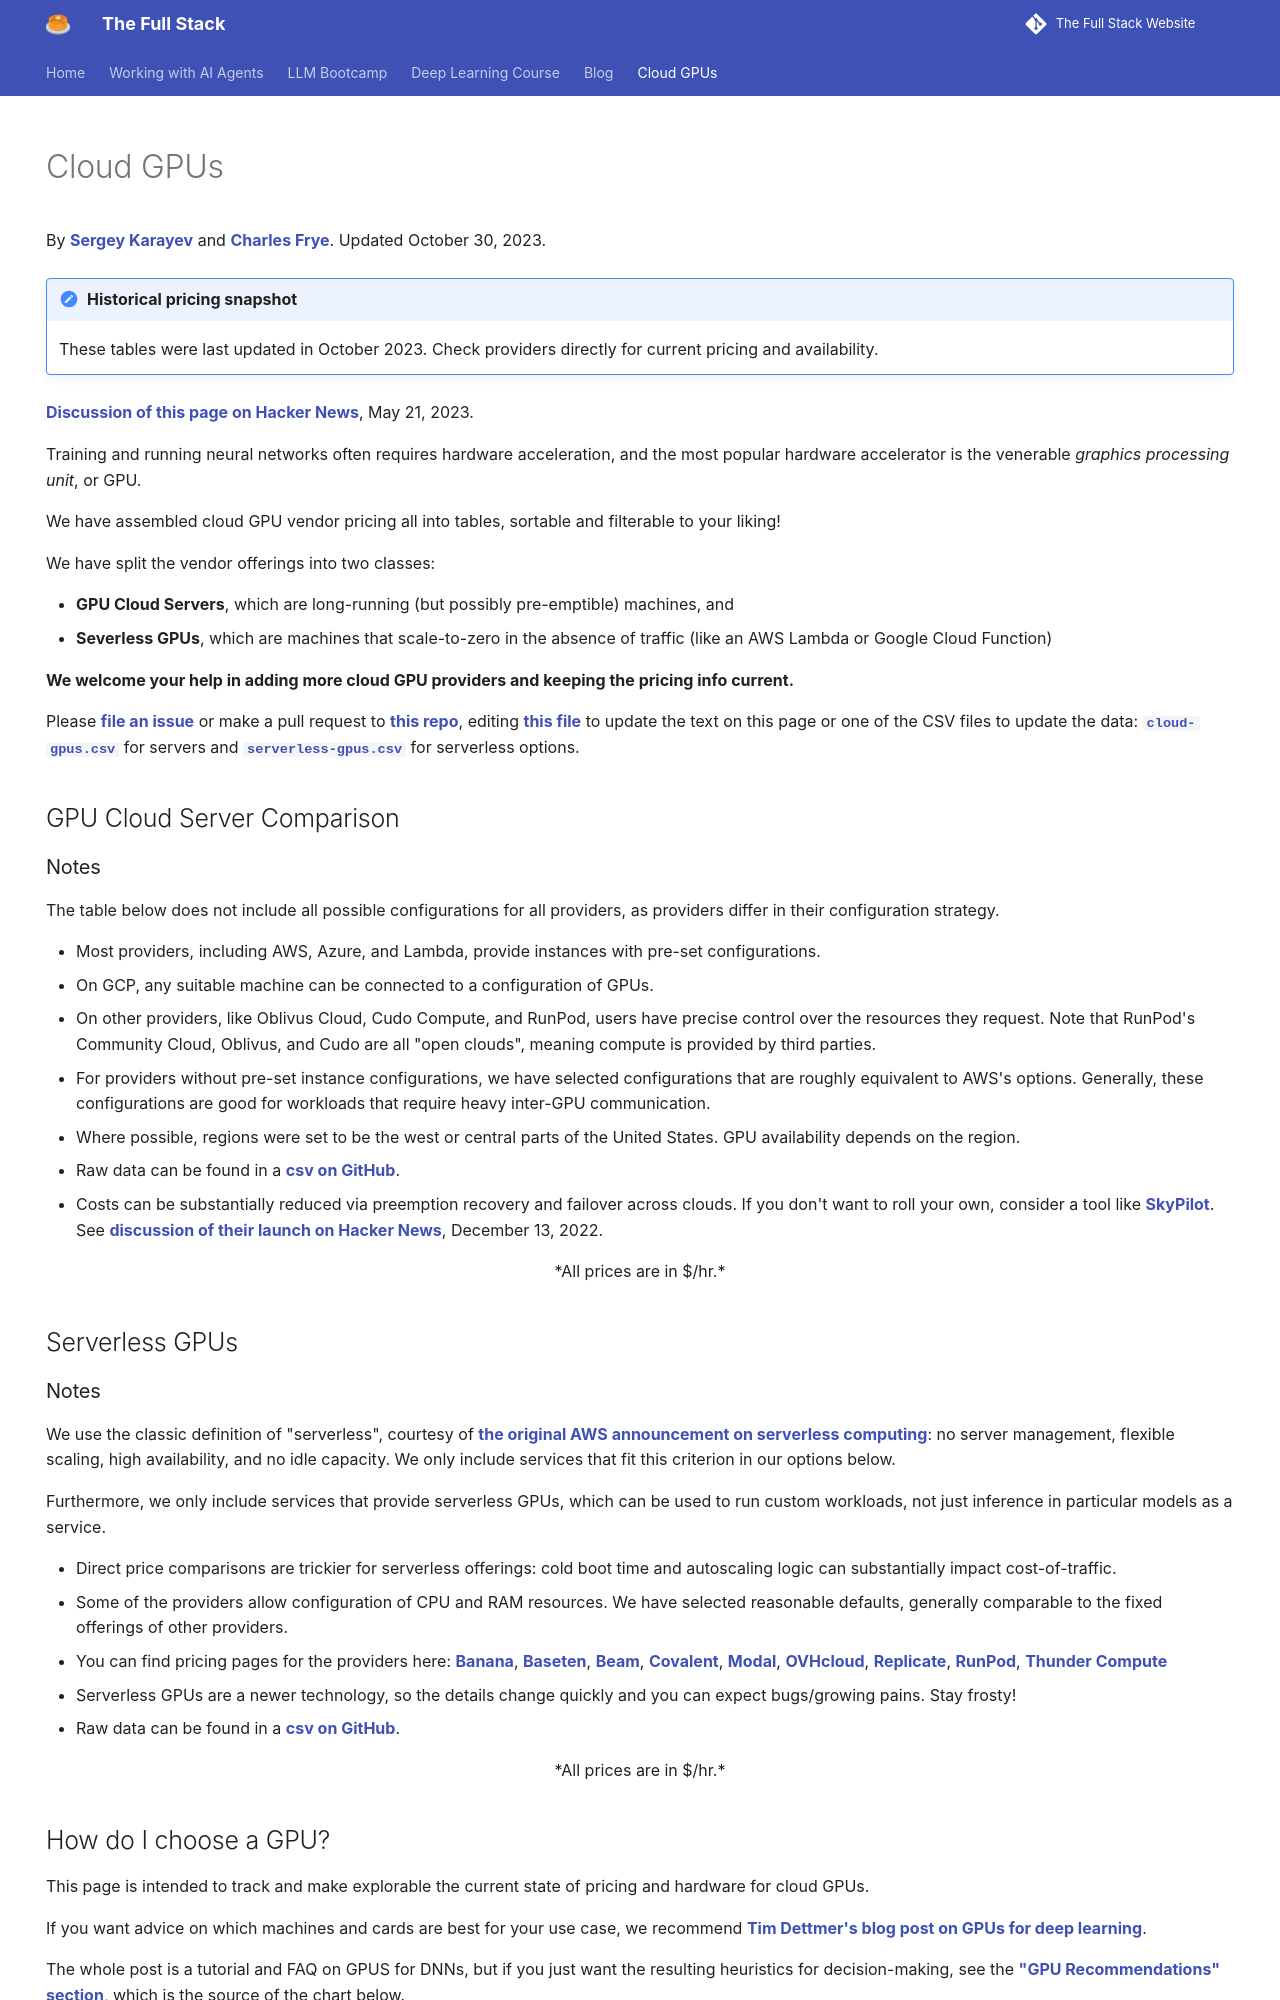

repository: surcyf123/the-full-stack-website · page: cloud-gpus/index.html · generator: mkdocs

---
template: cloud-gpus.html
hide:
    - toc
    - navigation
---

<div class="author" markdown>
By [Sergey Karayev](https://twitter.com/sergeykarayev) and [Charles Frye](https://twitter.com/charles_irl). Updated October 30, 2023.
</div>

!!! note "Historical pricing snapshot"
    These tables were last updated in October 2023. Check providers directly for current pricing and availability.

[Discussion of this page on Hacker News](https://news.ycombinator.com/item?id=36025099), May 21, 2023.

Training and running neural networks often requires hardware acceleration,
and the most popular hardware accelerator is the venerable _graphics processing unit_,
or GPU.

We have assembled cloud GPU vendor pricing all into tables, sortable and filterable to your liking!

We have split the vendor offerings into two classes:

- **GPU Cloud Servers**, which are long-running (but possibly pre-emptible) machines, and
- **Severless GPUs**, which are machines that scale-to-zero in the absence of traffic (like an AWS Lambda or Google Cloud Function)

**We welcome your help in adding more cloud GPU providers and keeping the pricing info current.**

Please [file an issue](https://github.com/full-stack-deep-learning/website/issues/new?assignees=sergeyk&labels=cloud-gpu&template=gpu-cloud-pricing-update.md&title=update+GPU+Cloud+Pricing) or make a pull request to [this repo](https://github.com/full-stack-deep-learning/website/), editing [this file](https://github.com/full-stack-deep-learning/website/blob/main/docs/cloud-gpus/index.md) to update the text on this page or one of the CSV files to update the data: [`cloud-gpus.csv`](https://github.com/full-stack-deep-learning/website/blob/main/docs/cloud-gpus/cloud-gpus.csv) for servers and [`serverless-gpus.csv`](https://github.com/full-stack-deep-learning/website/blob/main/docs/cloud-gpus/serverless-gpus.csv) for serverless options.

## GPU Cloud Server Comparison

### Notes

The table below does not include all possible configurations for all providers, as providers differ in their configuration strategy.

- Most providers, including AWS, Azure, and Lambda, provide instances with pre-set configurations.
- On GCP, any suitable machine can be connected to a configuration of GPUs.
- On other providers, like Oblivus Cloud, Cudo Compute, and RunPod, users have precise control over the resources they request. Note that RunPod's Community Cloud, Oblivus, and Cudo are all "open clouds", meaning compute is provided by third parties.
- For providers without pre-set instance configurations, we have selected configurations that are roughly equivalent to AWS's options. Generally, these configurations are good for workloads that require heavy inter-GPU communication.
- Where possible, regions were set to be the west or central parts of the United States. GPU availability depends on the region.
- Raw data can be found in a [csv on GitHub](https://github.com/full-stack-deep-learning/website/blob/main/docs/cloud-gpus/cloud-gpus.csv).
- Costs can be substantially reduced via preemption recovery and failover across clouds. If you don't want to roll your own, consider a tool like [SkyPilot](https://github.com/skypilot-org/skypilot). See [discussion of their launch on Hacker News](https://news.ycombinator.com/item?id=33964285), December 13, 2022.

<center>*All prices are in $/hr.*</center>

<div id="cloud-gpus-table"></div>

## Serverless GPUs
